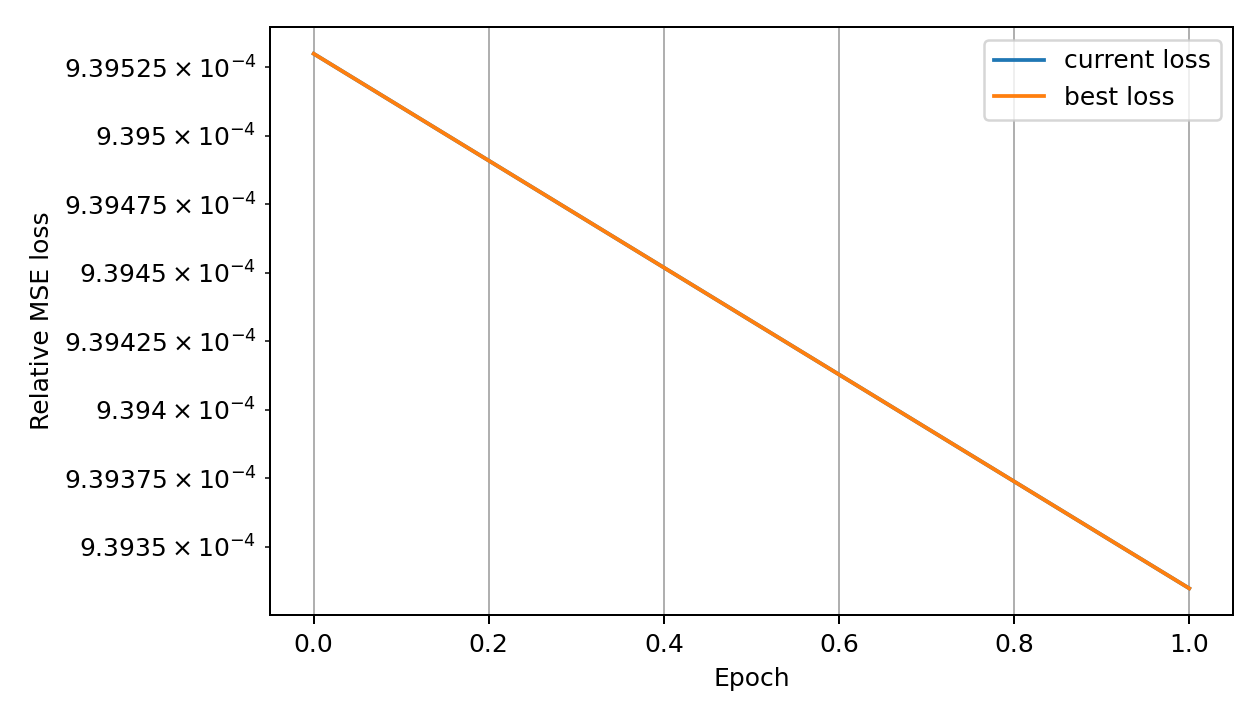

The data file committed next to this chart (first rows):
global_epoch, phase_epoch, phase, loss, best_loss, lr
0, 0, adam, 0.0009395, 0.0009395, 2.980000000000002e-05
1, 0, lbfgs, 0.0009393, 0.0009393, 0.0005
